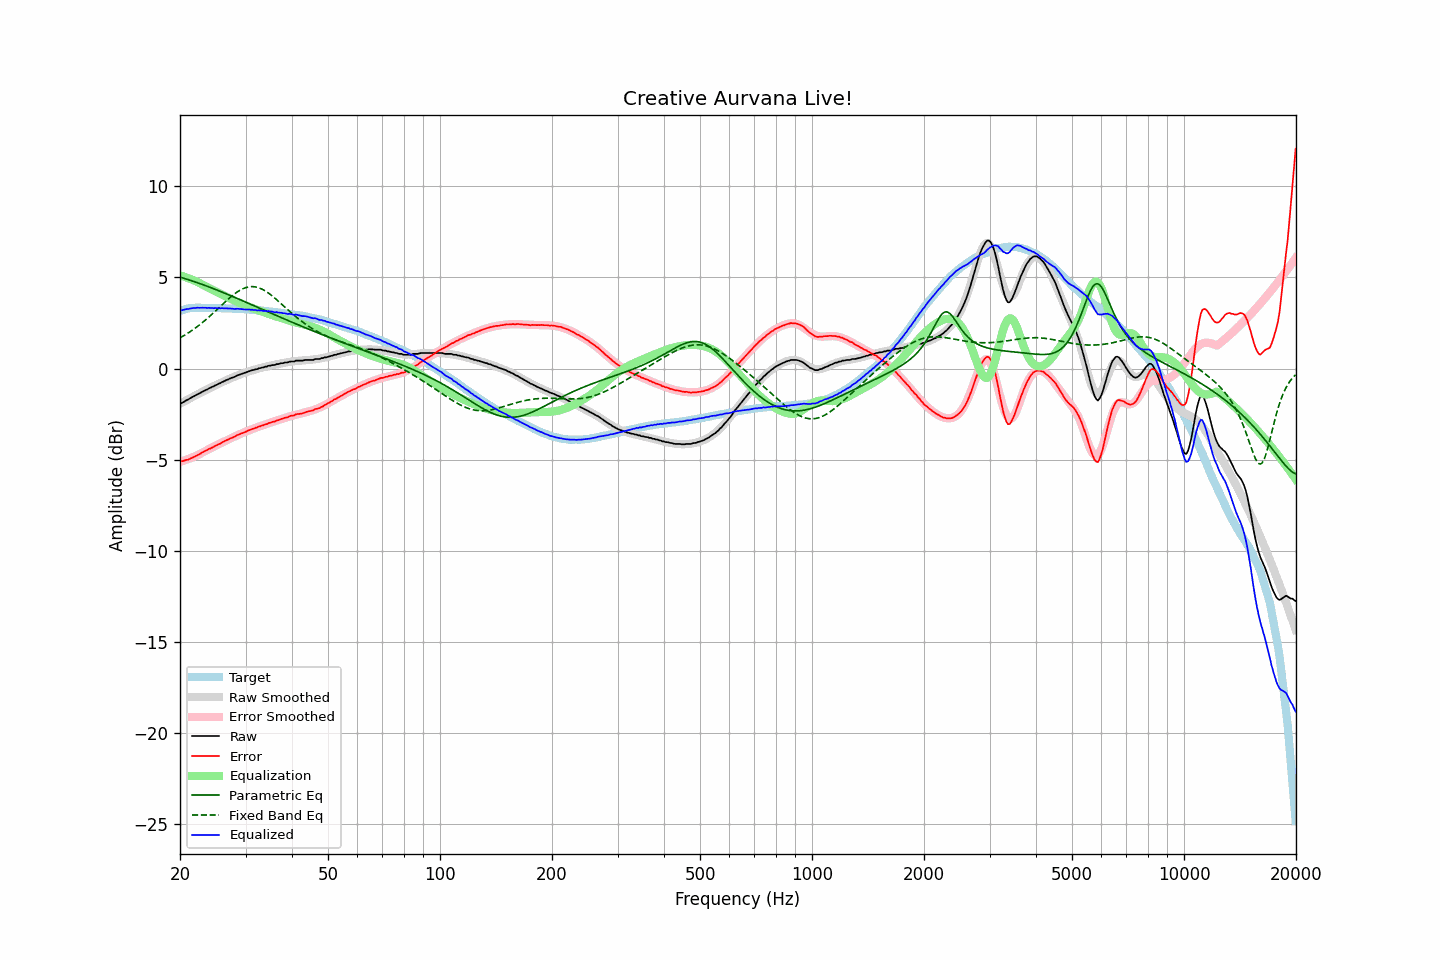

Data behind this chart, as committed beside it:
frequency, raw, error, smoothed, error_smoothed, equalization, parametric_eq, fixed_band_eq, equalized_raw, equalized_smoothed, target
20.00, -1.90, -5.07, -1.93, -5.12, 5.12, 5.02, 1.69, 3.21, 3.19, 3.16
20.20, -1.89, -5.09, -1.88, -5.09, 5.09, 4.99, 1.74, 3.20, 3.21, 3.19
20.40, -1.84, -5.07, -1.83, -5.06, 5.06, 4.97, 1.79, 3.22, 3.23, 3.22
20.61, -1.79, -5.04, -1.79, -5.03, 5.03, 4.94, 1.84, 3.24, 3.25, 3.24
20.81, -1.73, -5.01, -1.74, -5.00, 5.00, 4.91, 1.89, 3.27, 3.26, 3.27
21.02, -1.70, -5.01, -1.69, -4.97, 4.97, 4.89, 1.95, 3.26, 3.28, 3.30
21.23, -1.64, -4.96, -1.64, -4.93, 4.93, 4.86, 2.01, 3.29, 3.29, 3.31
21.44, -1.59, -4.91, -1.59, -4.90, 4.90, 4.83, 2.07, 3.31, 3.31, 3.32
21.66, -1.54, -4.88, -1.55, -4.86, 4.86, 4.80, 2.13, 3.32, 3.32, 3.33
21.87, -1.50, -4.83, -1.50, -4.83, 4.83, 4.77, 2.19, 3.32, 3.32, 3.33
22.09, -1.45, -4.79, -1.45, -4.79, 4.79, 4.74, 2.25, 3.33, 3.33, 3.34
22.31, -1.40, -4.74, -1.41, -4.75, 4.75, 4.71, 2.32, 3.34, 3.34, 3.34
22.54, -1.36, -4.70, -1.36, -4.70, 4.70, 4.68, 2.39, 3.33, 3.34, 3.34
22.76, -1.31, -4.65, -1.31, -4.65, 4.65, 4.65, 2.46, 3.34, 3.34, 3.34
22.99, -1.26, -4.59, -1.27, -4.61, 4.61, 4.61, 2.53, 3.34, 3.34, 3.33
23.22, -1.22, -4.55, -1.22, -4.56, 4.56, 4.58, 2.60, 3.34, 3.34, 3.33
23.45, -1.17, -4.50, -1.18, -4.51, 4.51, 4.55, 2.68, 3.34, 3.33, 3.33
23.69, -1.14, -4.47, -1.14, -4.47, 4.47, 4.52, 2.75, 3.32, 3.33, 3.32
23.92, -1.08, -4.41, -1.09, -4.42, 4.42, 4.48, 2.83, 3.34, 3.33, 3.32
24.16, -1.05, -4.39, -1.05, -4.38, 4.38, 4.45, 2.91, 3.32, 3.33, 3.33
24.40, -1.00, -4.34, -1.01, -4.33, 4.33, 4.41, 2.99, 3.33, 3.32, 3.33
24.65, -0.97, -4.30, -0.96, -4.28, 4.28, 4.38, 3.07, 3.31, 3.32, 3.32
24.89, -0.91, -4.23, -0.92, -4.24, 4.24, 4.34, 3.15, 3.33, 3.32, 3.32
25.14, -0.88, -4.20, -0.88, -4.19, 4.19, 4.31, 3.24, 3.31, 3.32, 3.32
25.39, -0.83, -4.15, -0.83, -4.15, 4.15, 4.27, 3.32, 3.32, 3.32, 3.32
25.65, -0.80, -4.12, -0.79, -4.11, 4.11, 4.24, 3.40, 3.31, 3.32, 3.32
25.91, -0.74, -4.05, -0.75, -4.06, 4.06, 4.20, 3.49, 3.32, 3.31, 3.31
26.16, -0.71, -4.02, -0.71, -4.02, 4.02, 4.17, 3.57, 3.31, 3.31, 3.30
26.43, -0.66, -3.97, -0.67, -3.98, 3.98, 4.13, 3.65, 3.31, 3.31, 3.30
26.69, -0.62, -3.93, -0.63, -3.93, 3.93, 4.09, 3.73, 3.31, 3.30, 3.30
26.96, -0.59, -3.90, -0.59, -3.89, 3.89, 4.06, 3.81, 3.29, 3.30, 3.30
27.23, -0.54, -3.84, -0.55, -3.85, 3.85, 4.02, 3.89, 3.30, 3.30, 3.30
27.50, -0.51, -3.81, -0.51, -3.81, 3.81, 3.98, 3.96, 3.29, 3.29, 3.30
27.77, -0.48, -3.77, -0.48, -3.77, 3.77, 3.95, 4.04, 3.28, 3.29, 3.29
28.05, -0.45, -3.74, -0.44, -3.73, 3.73, 3.91, 4.10, 3.27, 3.28, 3.29
28.33, -0.40, -3.68, -0.41, -3.68, 3.68, 3.87, 4.17, 3.28, 3.28, 3.27
28.62, -0.36, -3.64, -0.37, -3.65, 3.65, 3.83, 4.23, 3.28, 3.27, 3.27
28.90, -0.33, -3.60, -0.34, -3.61, 3.61, 3.80, 4.28, 3.27, 3.27, 3.27
29.19, -0.30, -3.56, -0.30, -3.57, 3.57, 3.76, 4.33, 3.27, 3.27, 3.26
29.48, -0.27, -3.54, -0.27, -3.53, 3.53, 3.72, 4.38, 3.26, 3.26, 3.27
29.78, -0.24, -3.50, -0.24, -3.49, 3.49, 3.68, 4.42, 3.25, 3.25, 3.25
30.08, -0.21, -3.47, -0.21, -3.46, 3.46, 3.64, 4.45, 3.24, 3.25, 3.25
30.38, -0.17, -3.41, -0.18, -3.42, 3.42, 3.60, 4.47, 3.25, 3.24, 3.24
30.68, -0.14, -3.38, -0.15, -3.38, 3.38, 3.57, 4.49, 3.24, 3.24, 3.24
30.99, -0.12, -3.35, -0.12, -3.35, 3.35, 3.53, 4.50, 3.23, 3.23, 3.23
31.30, -0.08, -3.31, -0.09, -3.32, 3.32, 3.49, 4.50, 3.23, 3.22, 3.22
31.61, -0.07, -3.29, -0.07, -3.29, 3.29, 3.45, 4.49, 3.21, 3.22, 3.22
31.93, -0.03, -3.24, -0.04, -3.25, 3.25, 3.41, 4.48, 3.22, 3.21, 3.21
32.24, -0.03, -3.23, -0.02, -3.22, 3.22, 3.37, 4.46, 3.19, 3.20, 3.20
32.57, 0.02, -3.18, 0.01, -3.19, 3.19, 3.33, 4.43, 3.20, 3.19, 3.19
32.89, 0.03, -3.16, 0.03, -3.16, 3.16, 3.30, 4.40, 3.18, 3.19, 3.19
33.22, 0.06, -3.12, 0.05, -3.12, 3.12, 3.26, 4.36, 3.18, 3.18, 3.18
33.55, 0.07, -3.11, 0.08, -3.09, 3.09, 3.22, 4.31, 3.16, 3.17, 3.17
33.89, 0.11, -3.05, 0.10, -3.06, 3.06, 3.18, 4.26, 3.17, 3.16, 3.16
34.23, 0.11, -3.05, 0.12, -3.03, 3.03, 3.14, 4.21, 3.14, 3.15, 3.16
34.57, 0.16, -2.99, 0.14, -3.00, 3.00, 3.10, 4.15, 3.16, 3.14, 3.14
34.92, 0.16, -2.97, 0.16, -2.97, 2.97, 3.06, 4.08, 3.13, 3.13, 3.13
35.27, 0.19, -2.94, 0.18, -2.94, 2.94, 3.03, 4.01, 3.13, 3.12, 3.13
35.62, 0.20, -2.92, 0.20, -2.92, 2.92, 2.99, 3.94, 3.11, 3.11, 3.11
35.97, 0.20, -2.90, 0.22, -2.89, 2.89, 2.95, 3.87, 3.08, 3.10, 3.10
... 635 more rows
